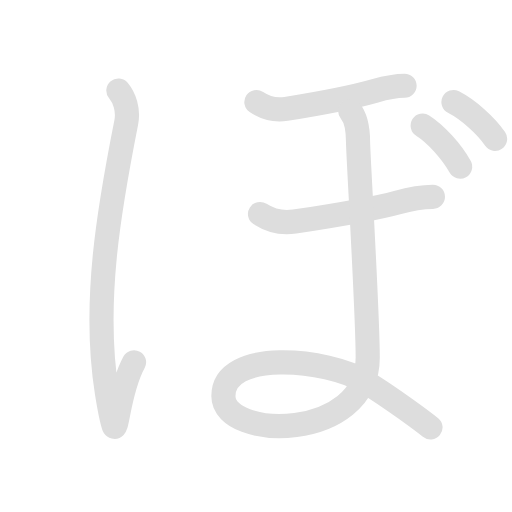
t = 0.00 s
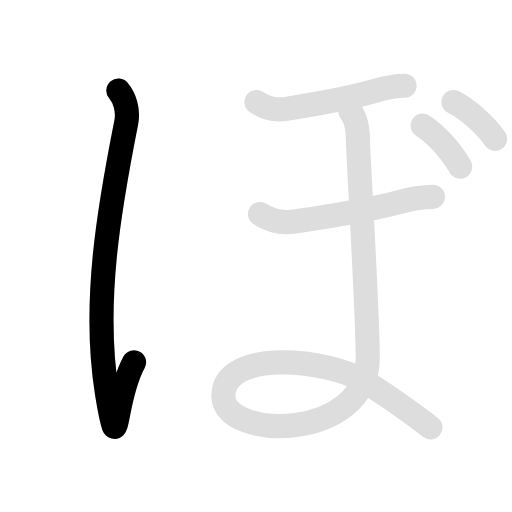
t = 1.70 s
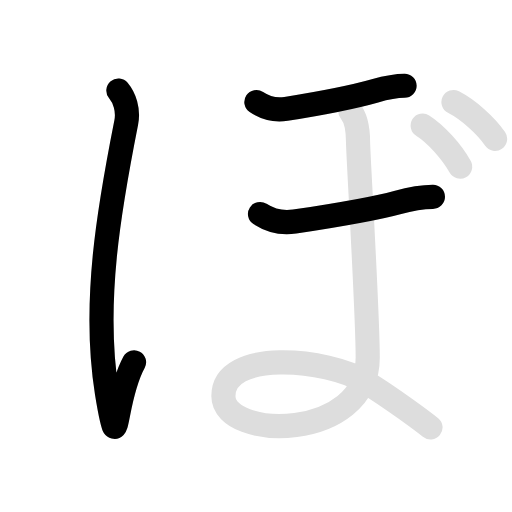
t = 3.30 s
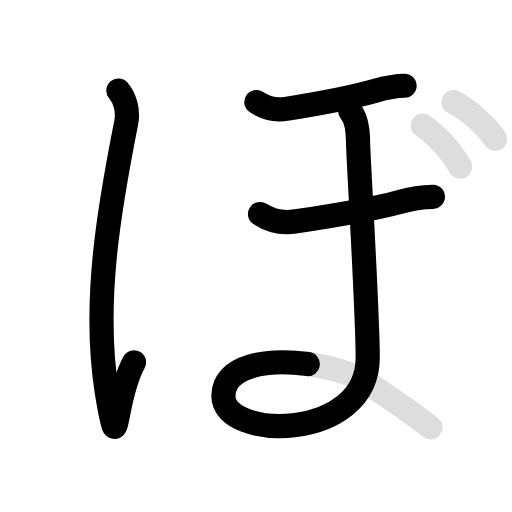
t = 5.05 s
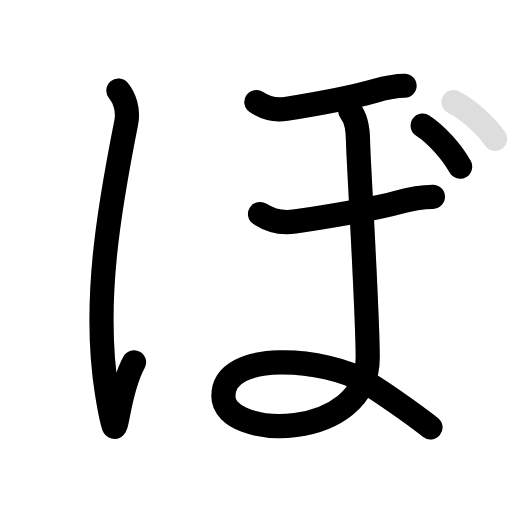
t = 6.60 s
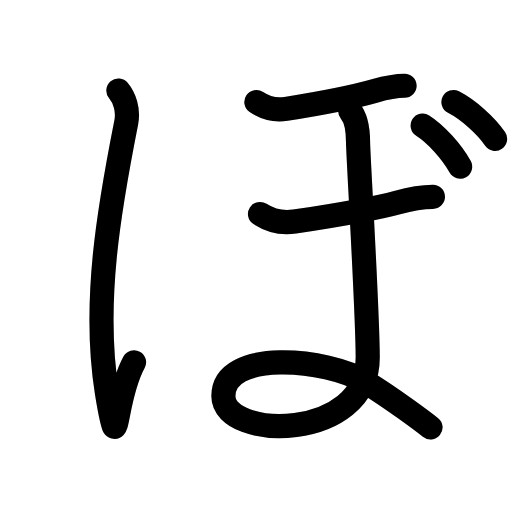
t = 8.40 s

The animated SVG that drew these frames (rendered in a browser with its animation timeline set to each time). Animation: 12 SMIL elements (animate=7,set=5); one cycle of 8.40 s, repeats indefinitely.

<svg id="kvg-0307c" class="kanjivg" viewBox="0 0 106 106" width="106" height="106" xmlns="http://www.w3.org/2000/svg" xmlns:xlink="http://www.w3.org/1999/xlink" xml:space="preserve" version="1.1" baseProfile="full"><defs><style type="text/css">path.black{fill:none;stroke:black;stroke-width:5;stroke-linecap:round;stroke-linejoin:round;}path.grey{fill:none;stroke:#ddd;stroke-width:5;stroke-linecap:round;stroke-linejoin:round;}path.stroke{fill:none;stroke:black;stroke-width:5;stroke-linecap:round;stroke-linejoin:round;}text{font-size:16px;font-family:Segoe UI Symbol,Cambria Math,DejaVu Sans,Symbola,Quivira,STIX,Code2000;-webkit-touch-callout:none;cursor:pointer;-webkit-user-select:none;-khtml-user-select:none;-moz-user-select:none;-ms-user-select:none;user-select: none;}text:hover{color:#777;}#reset{font-weight:bold;}</style><marker id="markerStart" markerWidth="8" markerHeight="8" style="overflow:visible;"><circle cx="0" cy="0" r="1.5" style="stroke:none;fill:red;fill-opacity:0.5;"/></marker><marker id="markerEnd" style="overflow:visible;"><circle cx="0" cy="0" r="0.8" style="stroke:none;fill:blue;fill-opacity:0.5;"><animate attributeName="opacity" from="1" to="0" dur="3s" repeatCount="indefinite" /></circle></marker></defs><path d="M24.51,18.75c1.25,1.5,2.15,4,1.62,6.62c-3.5,17.63-6.98,37.4-4,55.88c2.5,15.5,1.12,2,5.62-6.25" class="grey" /><path d="M53.08,21.13c1.9,1.28,3.82,1.76,6.14,1.4c7.36-1.17,13.73-2.4,18.41-3.73c2.46-0.7,4.69-1.05,6.13-1.05" class="grey" /><path d="M53.83,44.3c2.21,1.44,4.46,1.98,7.16,1.57c8.59-1.31,15.78-2.44,21.23-3.94c2.87-0.79,5.72-1.18,7.41-1.18" class="grey" /><path d="M72.51,23c1.38,1.62,1.62,4.12,1.62,6.5c0,2.38,2,35.12,2,44.5c0,17.5-29.88,17.12-29.88,8c0-9.75,21.38-7.88,29.5-2.88c5.33,3.28,12,8.25,13.38,9.38" class="grey" /><path d="M87.51,26c2.75,1.75,6,5.38,7.75,8.5" class="grey" /><path d="M93.88,21.12c3.06,1.57,6.68,4.82,8.62,7.62" class="grey" /><path d="M24.51,18.75c1.25,1.5,2.15,4,1.62,6.62c-3.5,17.63-6.98,37.4-4,55.88c2.5,15.5,1.12,2,5.62-6.25" class="stroke" stroke-dasharray="150"><animate attributeName="stroke-dashoffset" from="150" to="0" dur="1.8s" begin="0.0s" fill="freeze" /></path><path d="M53.08,21.13c1.9,1.28,3.82,1.76,6.14,1.4c7.36-1.17,13.73-2.4,18.41-3.73c2.46-0.7,4.69-1.05,6.13-1.05" class="stroke" stroke-dasharray="150"><set attributeName="opacity" to="0" dur="1.7s" /><animate attributeName="stroke-dashoffset" from="150" to="0" dur="1.8s" begin="1.7s" fill="freeze" /></path><path d="M53.83,44.3c2.21,1.44,4.46,1.98,7.16,1.57c8.59-1.31,15.78-2.44,21.23-3.94c2.87-0.79,5.72-1.18,7.41-1.18" class="stroke" stroke-dasharray="150"><set attributeName="opacity" to="0" dur="2.7s" /><animate attributeName="stroke-dashoffset" from="150" to="0" dur="1.8s" begin="2.7s" fill="freeze" /></path><path d="M72.51,23c1.38,1.62,1.62,4.12,1.62,6.5c0,2.38,2,35.12,2,44.5c0,17.5-29.88,17.12-29.88,8c0-9.75,21.38-7.88,29.5-2.88c5.33,3.28,12,8.25,13.38,9.38" class="stroke" stroke-dasharray="150"><set attributeName="opacity" to="0" dur="3.7s" /><animate attributeName="stroke-dashoffset" from="150" to="0" dur="1.8s" begin="3.7s" fill="freeze" /></path><path d="M87.51,26c2.75,1.75,6,5.38,7.75,8.5" class="stroke" stroke-dasharray="150"><set attributeName="opacity" to="0" dur="5.7s" /><animate attributeName="stroke-dashoffset" from="150" to="0" dur="1.8s" begin="5.7s" fill="freeze" /></path><path d="M93.88,21.12c3.06,1.57,6.68,4.82,8.62,7.62" class="stroke" stroke-dasharray="150"><set attributeName="opacity" to="0" dur="6.6000000000000005s" /><animate attributeName="stroke-dashoffset" from="150" to="0" dur="1.8s" begin="6.6000000000000005s" fill="freeze" /></path></svg>
